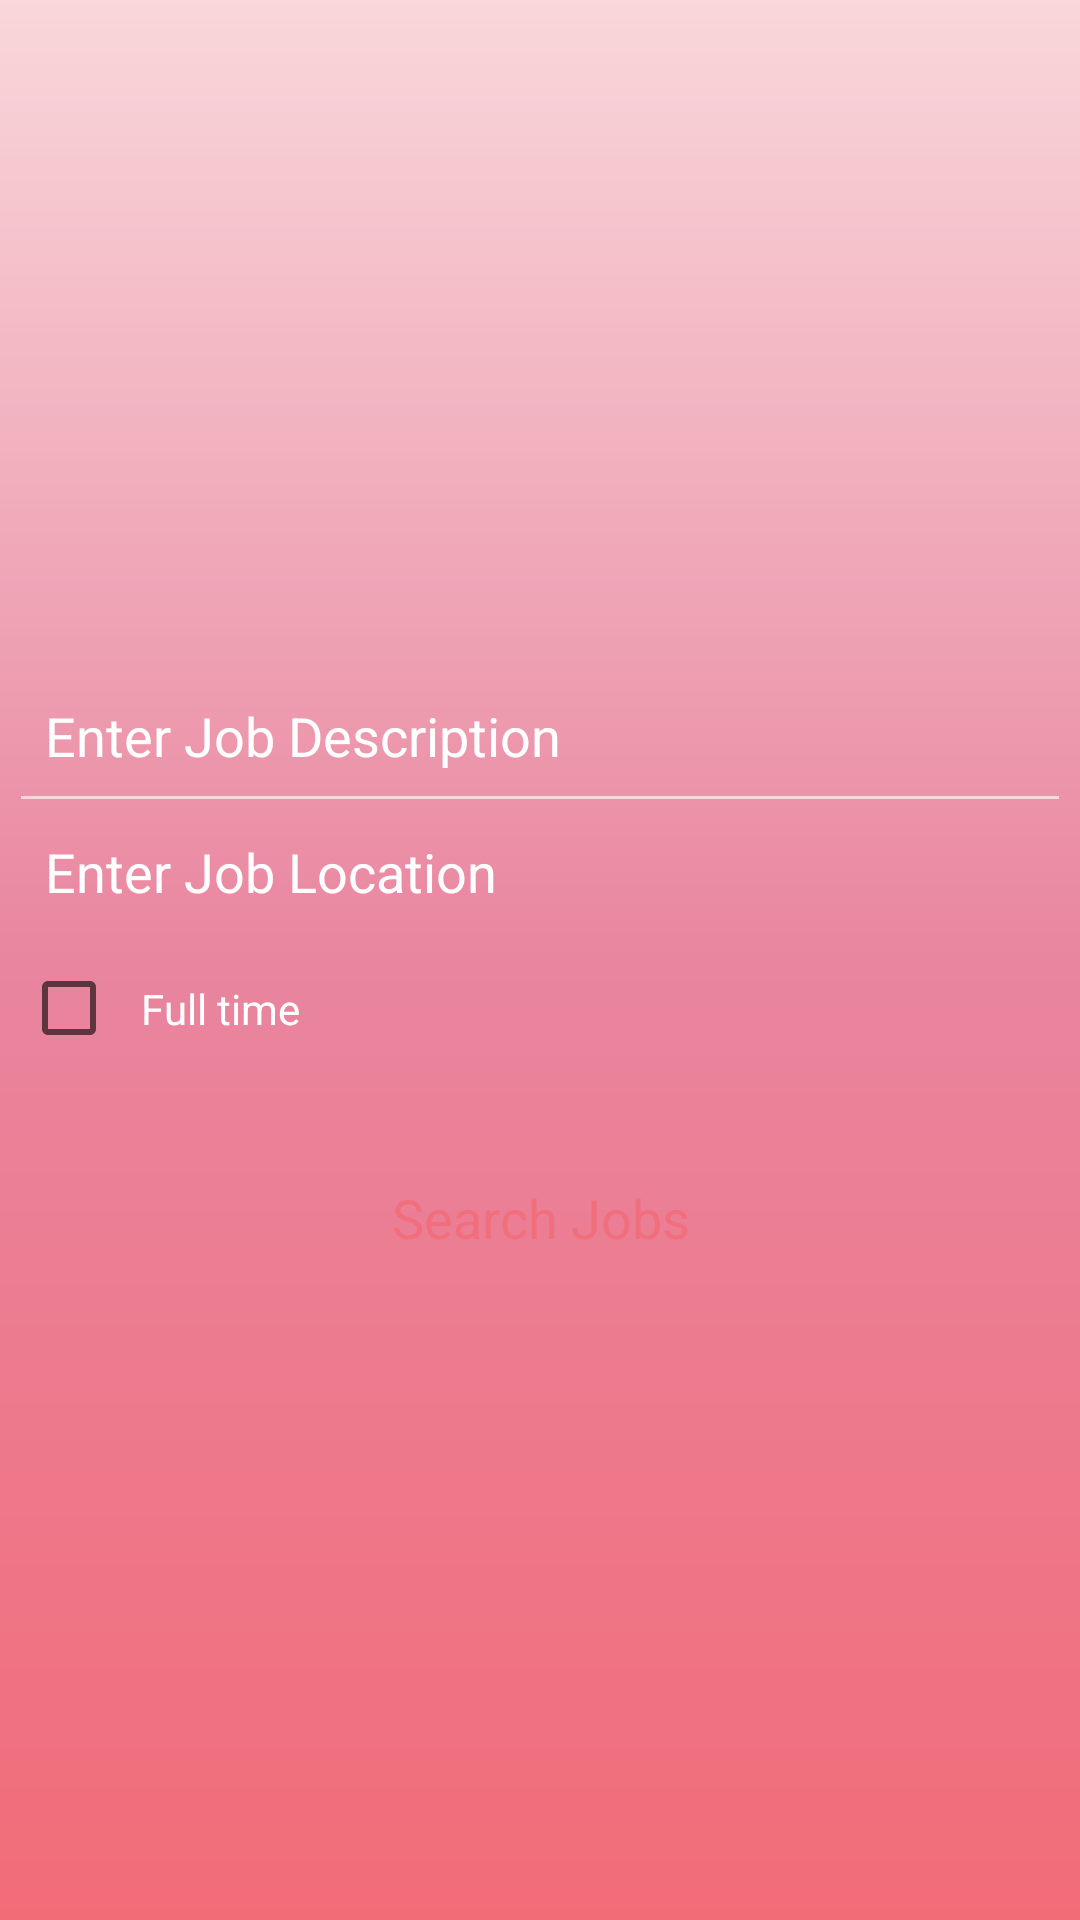

This screen was rendered from an Android layout file. Write that file and the resources it references.
<!-- AndroidManifest.xml: activity theme Theme.AppCompat.DayNight.NoActionBar -->
<!-- res/layout/activity_main.xml -->
<?xml version="1.0" encoding="utf-8"?>
<ScrollView xmlns:android="http://schemas.android.com/apk/res/android"
    xmlns:tools="http://schemas.android.com/tools"
    android:layout_width="match_parent"
    android:layout_height="match_parent"
    android:background="@drawable/back_new"

    tools:context=".MainActivity">
    <LinearLayout
        android:layout_width="match_parent"
        android:layout_height="match_parent"
        android:orientation="vertical">

        <ImageView
            android:layout_width="240dp"
            android:layout_height="120dp"
            android:layout_gravity="center_horizontal"
            android:padding="16dp"
            android:layout_marginTop="48dp"
            android:layout_marginBottom="20dp"
            android:src="@drawable/ic_search_black_24dp"/>

    <EditText
        android:id="@+id/job_description_entry"
        android:layout_width="match_parent"
        android:layout_height="wrap_content"
        android:ems="10"
        android:background="@android:color/transparent"
        android:drawablePadding="12dp"
        android:padding="8dp"
        android:textColorHint="#fff"
        android:maxLines="1"
        android:layout_marginTop="30dp"
        android:hint="@string/edit_text_job_descripition_hint" />
        <View
            android:layout_width="match_parent"
            android:layout_height="1dp"
            android:background="#f9d7db" />

    <EditText
        android:id="@+id/job_location_entry"
        android:layout_width="match_parent"
        android:layout_height="wrap_content"
        android:paddingTop="10dp"
        android:ems="10"
        android:drawablePadding="12dp"
        android:padding="8dp"

        android:textColorHint="#fff"
        android:maxLines="1"
        android:background="@android:color/transparent"
        android:layout_marginTop="4dp"
        android:hint="@string/edit_text_job_location_hint" />

    <CheckBox
        android:id="@+id/checkbox_full_time"
        android:layout_width="wrap_content"
        android:layout_height="wrap_content"
        android:layout_marginTop="8dp"
        android:textColor="#fff"
        android:onClick="onCheckboxClicked"
        android:padding="8dp"
        android:text="@string/full_time" />

    <Button
        android:layout_width="match_parent"
        android:layout_height="wrap_content"
        android:background="@drawable/button_back"
        android:textColor="#f16f7d"
        android:textAllCaps="false"
        android:padding="16dp"
        android:clickable="true"
        style="@style/Base.TextAppearance.AppCompat.Body1"
        android:layout_marginTop="24dp"
        android:textSize="18sp"
        android:id="@+id/search_jobs"
        android:text="@string/search_jobs_button_name"/>
    </LinearLayout>


</ScrollView>
<!-- resources referenced by this layout -->
<resources>
  <!-- drawable back_new (drawable) -->
  <?xml version="1.0" encoding="utf-8"?>
  
  <shape xmlns:android="http://schemas.android.com/apk/res/android" android:shape="rectangle">
      <gradient
          android:endColor="#f9d7db"
          android:centerColor="#e9859f"
          android:startColor="#f26c78"
          android:angle="90"/>
      <padding android:left="7dp"
          android:top="7dp"
          android:right="7dp"
          android:bottom="7dp" />
  
  </shape>
  <string name="edit_text_job_descripition_hint">Enter Job Description</string>
  <string name="edit_text_job_location_hint">Enter Job Location</string>
  <string name="full_time">Full time</string>
  <string name="search_jobs_button_name">Search Jobs</string>
</resources>
